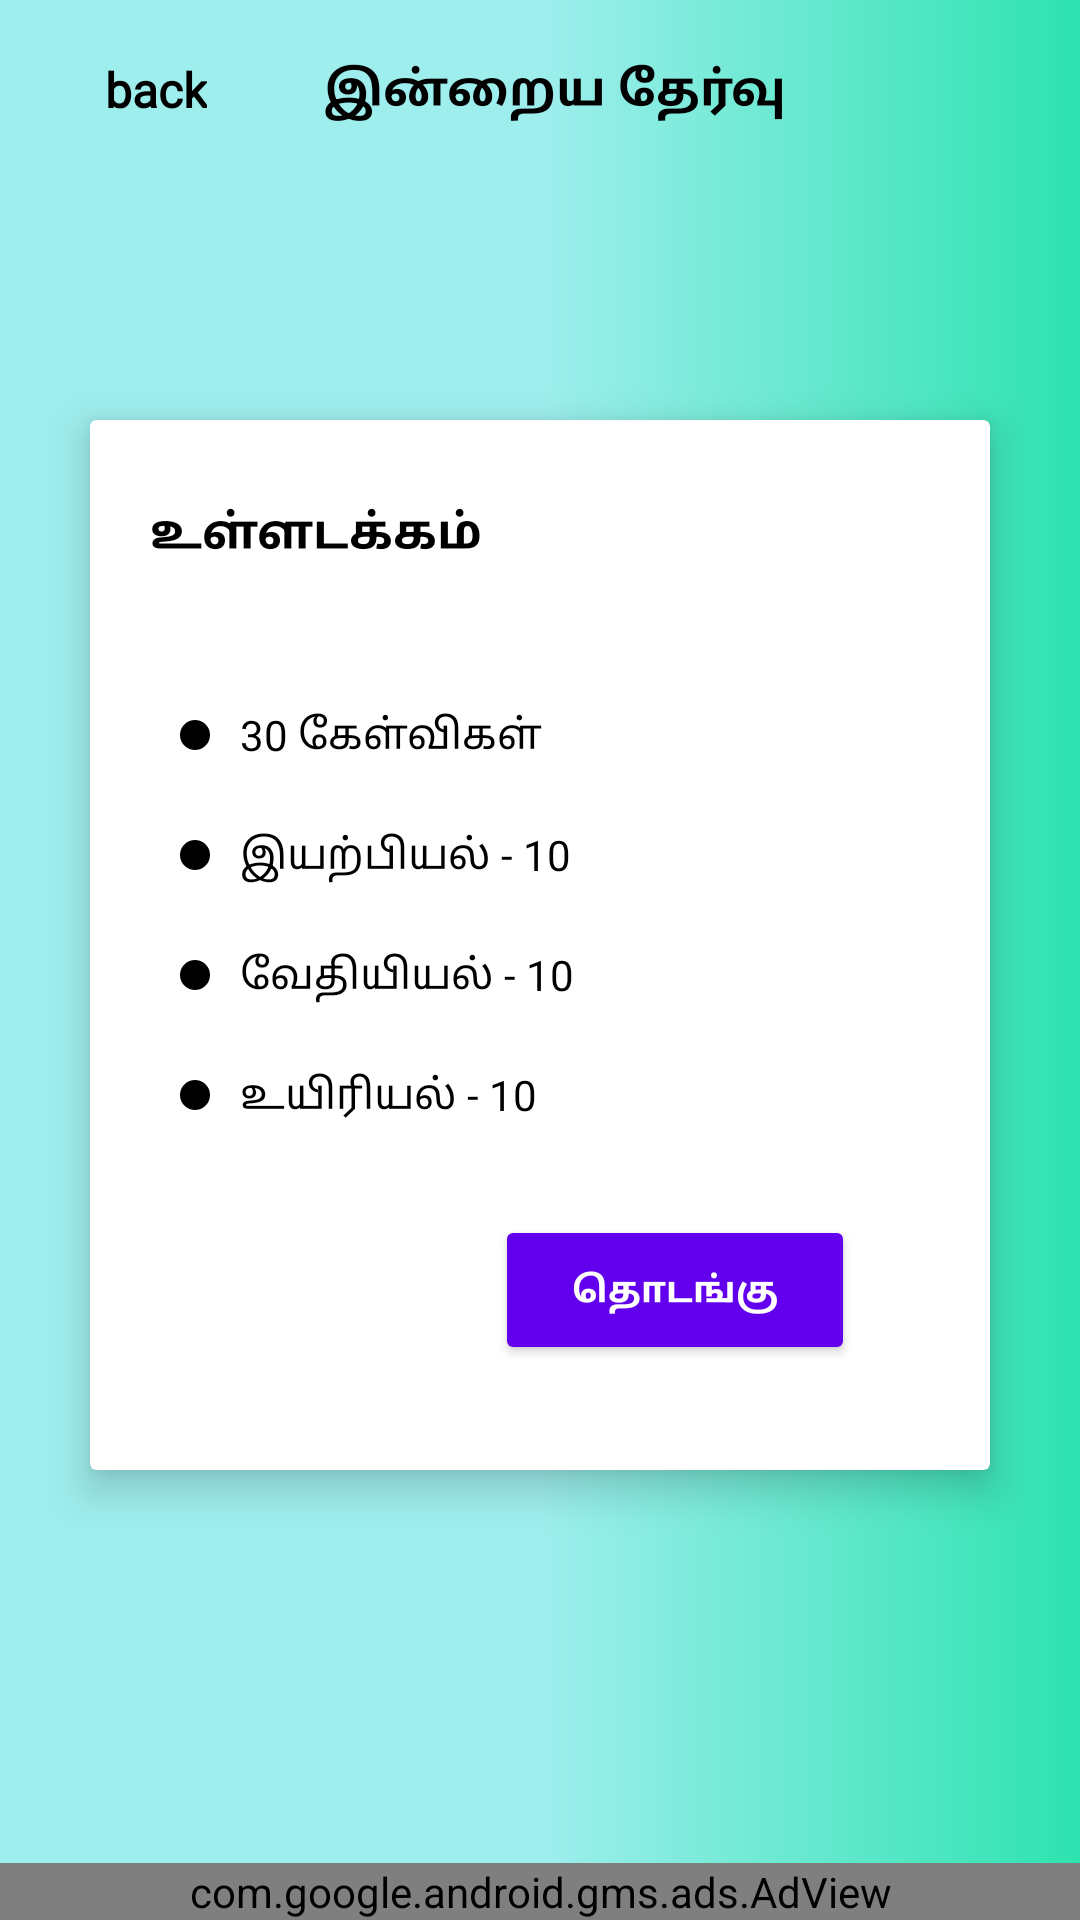

Produce the Android XML layout that renders to this screen, including the resource entries it uses.
<!-- AndroidManifest.xml: application theme AppTheme -->
<!-- res/layout/activity_daily_test_intro.xml -->
<?xml version="1.0" encoding="utf-8"?>
<RelativeLayout
    xmlns:android="http://schemas.android.com/apk/res/android"
    xmlns:app="http://schemas.android.com/apk/res-auto"
    xmlns:tools="http://schemas.android.com/tools"
    android:layout_width="match_parent"
    android:layout_height="match_parent"
    android:background="@drawable/background"
    tools:context=".dailytest.DailyTestIntroActivity">
    <RelativeLayout
        android:id="@+id/t"
        android:gravity="center_vertical"
        android:layout_width="match_parent"
        android:layout_height="60dp"
        android:layout_marginBottom="10dp">
        <LinearLayout
            android:id="@+id/back"
            android:layout_width="wrap_content"
            android:layout_height="35dp"
            android:orientation="horizontal">
            <ImageView
                android:layout_marginTop="2dp"
                android:layout_width="35dp"
                android:layout_height="30dp"
                android:src="@drawable/ic_action_back_arr"/>
            <TextView
                android:layout_marginTop="0dp"
                android:layout_width="match_parent"
                android:layout_height="35dp"
                android:text="back"
                android:gravity="center_vertical"
                android:paddingLeft="0dp"
                android:textSize="16sp"
                android:textStyle="bold"
                android:textColor="#000000"
                android:fontFamily="@font/asul"
                />
        </LinearLayout>

        <TextView
            android:id="@+id/title1"
            android:layout_marginTop="0dp"
            android:layout_width="match_parent"
            android:layout_height="35dp"
            android:text="இன்றைய தேர்வு"
            android:gravity="center"
            android:paddingLeft="10dp"
            android:textSize="16sp"
            android:textStyle="bold"
            android:textColor="#000000"
            android:fontFamily="@font/asul"
            />

    </RelativeLayout>
    <androidx.cardview.widget.CardView
        android:layout_marginTop="70dp"
        android:layout_centerInParent="true"
        android:layout_below="@id/t"
        android:layout_width="300dp"
        android:elevation="8dp"
        app:cardElevation="8dp"
        android:layout_height="350dp">
        <LinearLayout
            android:layout_width="match_parent"
            android:layout_height="match_parent"
            android:orientation="vertical">
            <TextView
                android:layout_marginTop="20dp"
                android:layout_width="match_parent"
                android:layout_height="35dp"
                android:text="உள்ளடக்கம்"
                android:gravity="center_vertical"

                android:paddingLeft="20dp"
                android:textSize="16sp"
                android:textStyle="bold"
                android:textColor="#000000"
                android:fontFamily="@font/asul"
                />
        <LinearLayout
            android:layout_marginTop="30dp"
            android:padding="0dp"
            android:orientation="horizontal"
            android:layout_width="match_parent"
            android:layout_height="wrap_content">
            <ImageView
                android:background="@drawable/black_dot"
                android:layout_marginTop="15dp"
                android:layout_marginLeft="30dp"
                android:layout_width="10dp"
                android:layout_height="10dp"
                android:gravity="center" />
            <TextView
                android:id="@+id/subject"
                android:layout_marginLeft="10dp"
                android:layout_width="wrap_content"
                android:layout_height="40dp"
                android:text="30 கேள்விகள்"
                android:gravity="center_vertical"
                android:textColor="#000000"
                android:textSize="14sp"/>
        </LinearLayout>
            <LinearLayout
                android:padding="0dp"
                android:orientation="horizontal"
                android:layout_width="match_parent"
                android:layout_height="wrap_content">
                <ImageView
                    android:background="@drawable/black_dot"
                    android:layout_marginTop="15dp"
                    android:layout_marginLeft="30dp"
                    android:layout_width="10dp"
                    android:layout_height="10dp"
                    android:gravity="center" />
                <TextView
                    android:layout_marginLeft="10dp"
                    android:layout_width="wrap_content"
                    android:layout_height="40dp"
                    android:text="இயற்பியல் - 10"
                    android:gravity="center_vertical"
                    android:textColor="#000000"
                    android:textSize="14sp"/>
            </LinearLayout>
            <LinearLayout
                android:padding="0dp"
                android:orientation="horizontal"
                android:layout_width="match_parent"
                android:layout_height="wrap_content">
                <ImageView
                    android:background="@drawable/black_dot"
                    android:layout_marginTop="15dp"
                    android:layout_marginLeft="30dp"
                    android:layout_width="10dp"
                    android:layout_height="10dp"
                    android:gravity="center" />
                <TextView
                    android:layout_marginLeft="10dp"
                    android:layout_width="wrap_content"
                    android:layout_height="40dp"
                    android:text="வேதியியல் - 10"
                    android:gravity="center_vertical"
                    android:textColor="#000000"
                    android:textSize="14sp"/>
            </LinearLayout>
            <LinearLayout
                android:padding="0dp"
                android:orientation="horizontal"
                android:layout_width="match_parent"
                android:layout_height="wrap_content">
                <ImageView
                    android:background="@drawable/black_dot"
                    android:layout_marginTop="15dp"
                    android:layout_marginLeft="30dp"
                    android:layout_width="10dp"
                    android:layout_height="10dp"
                    android:gravity="center" />
                <TextView
                    android:layout_marginLeft="10dp"
                    android:layout_width="wrap_content"
                    android:layout_height="40dp"
                    android:text="உயிரியல் - 10"
                    android:gravity="center_vertical"
                    android:textColor="#000000"
                    android:textSize="14sp"/>
            </LinearLayout>
            <Button
                android:id="@+id/start"
                android:layout_alignParentRight="true"
                android:layout_below="@id/des1"
                android:textStyle="bold"
                android:layout_marginBottom="10dp"
                android:layout_alignParentBottom="true"
                android:layout_width="120dp"
                android:layout_height="50dp"
                android:theme="@style/Widget.MaterialComponents.Button"
                android:layout_marginLeft="135dp"
                android:layout_marginTop="20dp"
                android:text="தொடங்கு"
                android:textAllCaps="false"
                android:textSize="12sp"
                android:textColor="#FFFFFF"/>
        </LinearLayout>
    </androidx.cardview.widget.CardView>
    <com.google.android.gms.ads.AdView
        android:layout_alignParentBottom="true"
        android:layout_gravity="center_horizontal"
        xmlns:ads="http://schemas.android.com/apk/res-auto"
        android:id="@+id/dtadView"
        android:layout_width="match_parent"
        android:layout_height="wrap_content"
        ads:adSize="BANNER"
        ads:adUnitId="ca-app-pub-5918143946387420/3418635210">
    </com.google.android.gms.ads.AdView>
</RelativeLayout>
<!-- resources referenced by this layout -->
<resources>
  <!-- drawable background (drawable) -->
  <?xml version="1.0" encoding="utf-8"?>
  <shape xmlns:android="http://schemas.android.com/apk/res/android"
      android:shape="rectangle">
      <gradient android:startColor="#2ee3b0"
          android:endColor="#9eeeed"
          android:centerColor="#9eeeed"
          android:angle="180"/>
  
  </shape>
  <!-- drawable black_dot (drawable) -->
  <?xml version="1.0" encoding="utf-8"?>
  <shape xmlns:android="http://schemas.android.com/apk/res/android"
      android:shape="oval">
      <size android:width="5dp" android:height="5dp"/>
      <solid android:color="#000000"/>
  
  </shape>
  <style name="AppTheme" parent="Theme.AppCompat.Light.NoActionBar">
          
          <item name="colorPrimary">@color/colorPrimary</item>
          <item name="colorPrimaryDark">#9eeeed</item>
          <item name="colorAccent">@color/colorAccent</item>
      </style>
  <!-- not gathered from this repository: default colours our renderer supplied (Android Studio template values) -->
  <color name="colorPrimary">#FF6200EE</color>
  <color name="colorAccent">#FF03DAC5</color>
</resources>
